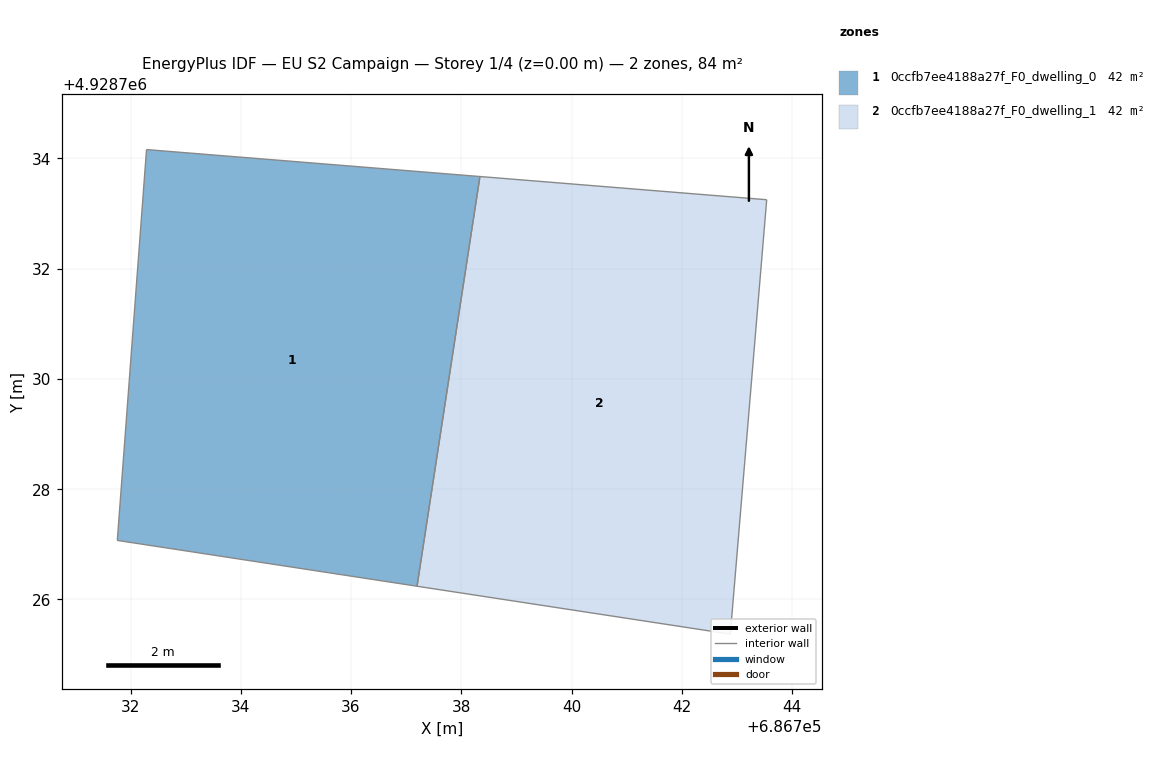
=== STOREY PLAN SPEC (per zone: floor XY polygon, exterior-wall plan segments, windows/doors) ===
zone 1: 0ccfb7ee4188a27f_F0_dwelling_0  (42.2 m²)
  floor: (686738.34, 4928733.67) (686737.20, 4928726.24) (686731.76, 4928727.07) (686732.29, 4928734.16)
  interior walls: 4
zone 2: 0ccfb7ee4188a27f_F0_dwelling_1  (42.2 m²)
  floor: (686743.54, 4928733.25) (686742.88, 4928725.37) (686737.20, 4928726.24) (686738.34, 4928733.67)
  interior walls: 4

=== DERIVED (storey summary) ===
Building: EU S2 Campaign
Storey: 1 of 4  (floor level z = 0.00 m)
Storey gross floor area: 84.5 m²
Zones on this storey: 2
  - 0ccfb7ee4188a27f_F0_dwelling_0: floor 42.2 m²
  - 0ccfb7ee4188a27f_F0_dwelling_1: floor 42.2 m²
Zone adjacency (shared interzone walls):
  - 0ccfb7ee4188a27f_F0_dwelling_0 ↔ 0ccfb7ee4188a27f_F0_dwelling_1